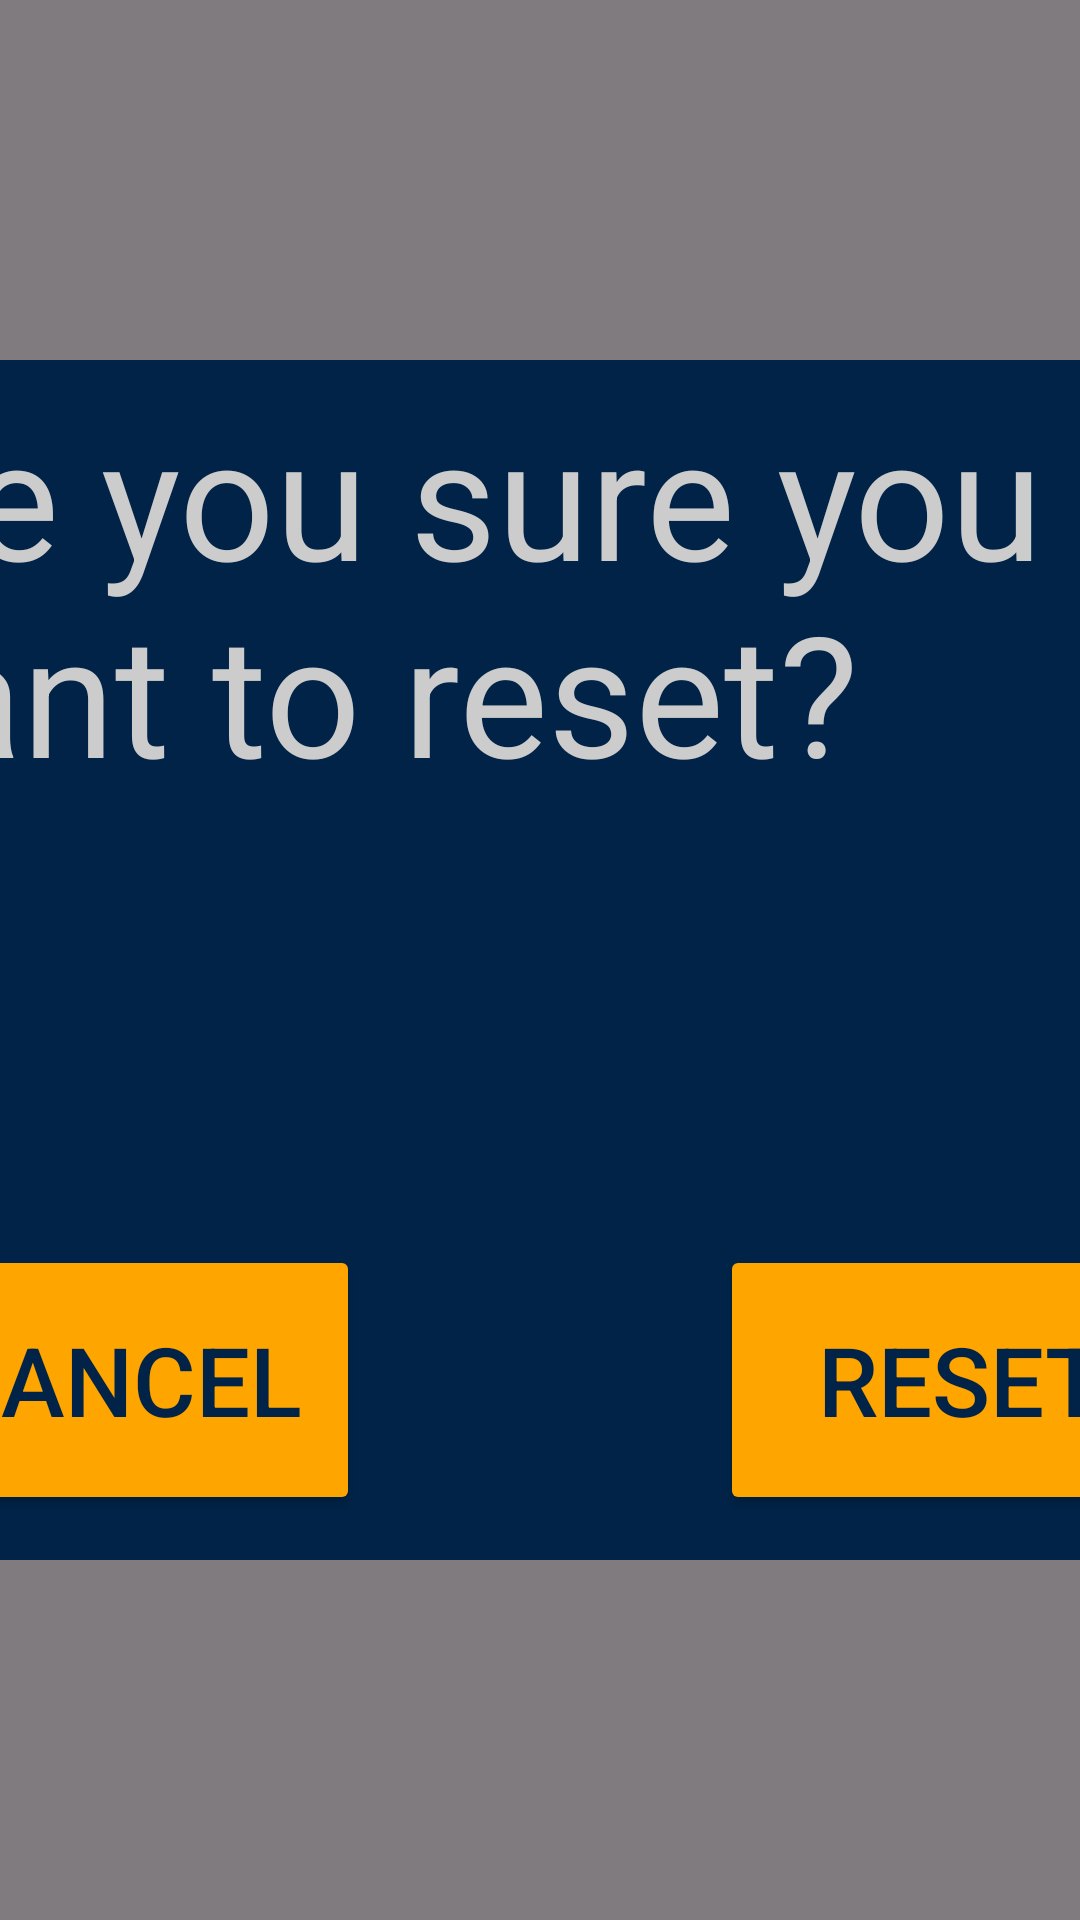

The Android layout XML behind this screen, and the referenced resources:
<!-- AndroidManifest.xml: application theme Theme.ScoutingApp2025 -->
<!-- res/layout/confirm_reset_fragment.xml -->
<?xml version="1.0" encoding="utf-8"?>
<FrameLayout xmlns:android="http://schemas.android.com/apk/res/android"
    xmlns:app="http://schemas.android.com/apk/res-auto"
    xmlns:tools="http://schemas.android.com/tools"
    android:layout_width="match_parent"
    android:layout_height="match_parent"
    android:layout_gravity="center">

    <LinearLayout
        android:layout_width="match_parent"
        android:layout_height="match_parent"
        android:layout_gravity="center"
        android:background="@color/black"
        android:alpha="0.5"
        android:clickable="true">
    </LinearLayout>


    <androidx.constraintlayout.widget.ConstraintLayout
        android:layout_width="510sp"
        android:layout_height="410sp"
        android:layout_gravity="center">

        <LinearLayout
            android:id="@+id/linearLayout2"
            android:layout_width="match_parent"
            android:layout_height="match_parent"
            android:background="@drawable/popup_border"
            app:layout_constraintBottom_toBottomOf="parent"
            app:layout_constraintEnd_toEndOf="parent"
            app:layout_constraintStart_toStartOf="@+id/linearLayout"
            app:layout_constraintTop_toTopOf="@+id/linearLayout"
            android:orientation="vertical" />

        <LinearLayout
            android:id="@+id/linearLayout"
            android:layout_width="500sp"
            android:layout_height="400sp"
            android:background="@drawable/popupbg"
            android:orientation="vertical"
            app:layout_constraintBottom_toBottomOf="parent"
            app:layout_constraintEnd_toEndOf="parent"
            app:layout_constraintStart_toStartOf="parent"
            app:layout_constraintTop_toTopOf="parent">

        </LinearLayout>

        <TextView
            android:id="@+id/confirmResetPrompt"
            android:layout_width="match_parent"
            android:layout_height="wrap_content"
            android:layout_margin="10sp"
            android:text="@string/confirm_reset_title"
            android:textColor="@color/off_white"
            android:textSize="56sp"
            app:layout_constraintEnd_toEndOf="parent"
            app:layout_constraintStart_toStartOf="parent"
            app:layout_constraintTop_toTopOf="@+id/linearLayout2" />

        <Button
            android:id="@+id/cancelButton"
            android:layout_width="160dp"
            android:layout_height="90dp"
            android:layout_marginBottom="20dp"
            android:backgroundTint="@color/chaminade_orange"
            android:text="@string/cancel_button_title"
            android:textSize="32sp"
            android:textColor="@color/background_default"
            app:layout_constraintBottom_toBottomOf="parent"
            app:layout_constraintEnd_toEndOf="parent"
            app:layout_constraintHorizontal_bias="0.1"
            app:layout_constraintStart_toStartOf="parent" />

        <Button
            android:id="@+id/confirmButton"
            android:layout_width="160dp"
            android:layout_height="90dp"
            android:backgroundTint="@color/chaminade_orange"
            android:text="@string/confirm_reset_button"
            android:textColor="@color/background_default"
            android:textSize="32sp"
            app:layout_constraintBottom_toBottomOf="@+id/cancelButton"
            app:layout_constraintEnd_toEndOf="parent"
            app:layout_constraintHorizontal_bias="0.9"
            app:layout_constraintStart_toStartOf="parent"
            app:layout_constraintTop_toTopOf="@+id/cancelButton"
            app:layout_constraintVertical_bias="0.65" />

    </androidx.constraintlayout.widget.ConstraintLayout>
</FrameLayout>
<!-- resources referenced by this layout -->
<resources>
  <color name="background_default">#002347</color>
  <color name="black">#FF000000</color>
  <color name="chaminade_orange"> #FFA500</color>
  <color name="off_white">#CCCCCC</color>
  <!-- drawable popupbg (drawable) -->
  <?xml version="1.0" encoding="utf-8"?>
  <shape xmlns:android="http://schemas.android.com/apk/res/android">
  <solid android:color="@color/background_default"/>
      <corners android:radius="15sp"/>
  </shape>
  <string name="cancel_button_title">Cancel</string>
  <string name="confirm_reset_button">Reset</string>
  <string name="confirm_reset_title">Are you sure you want to reset?</string>
  <style name="Theme.ScoutingApp2025" parent="Base.Theme.ScoutingApp2025" />
  <style name="Base.Theme.ScoutingApp2025" parent="Theme.Material3.DayNight.NoActionBar">
          
          
      </style>
</resources>
